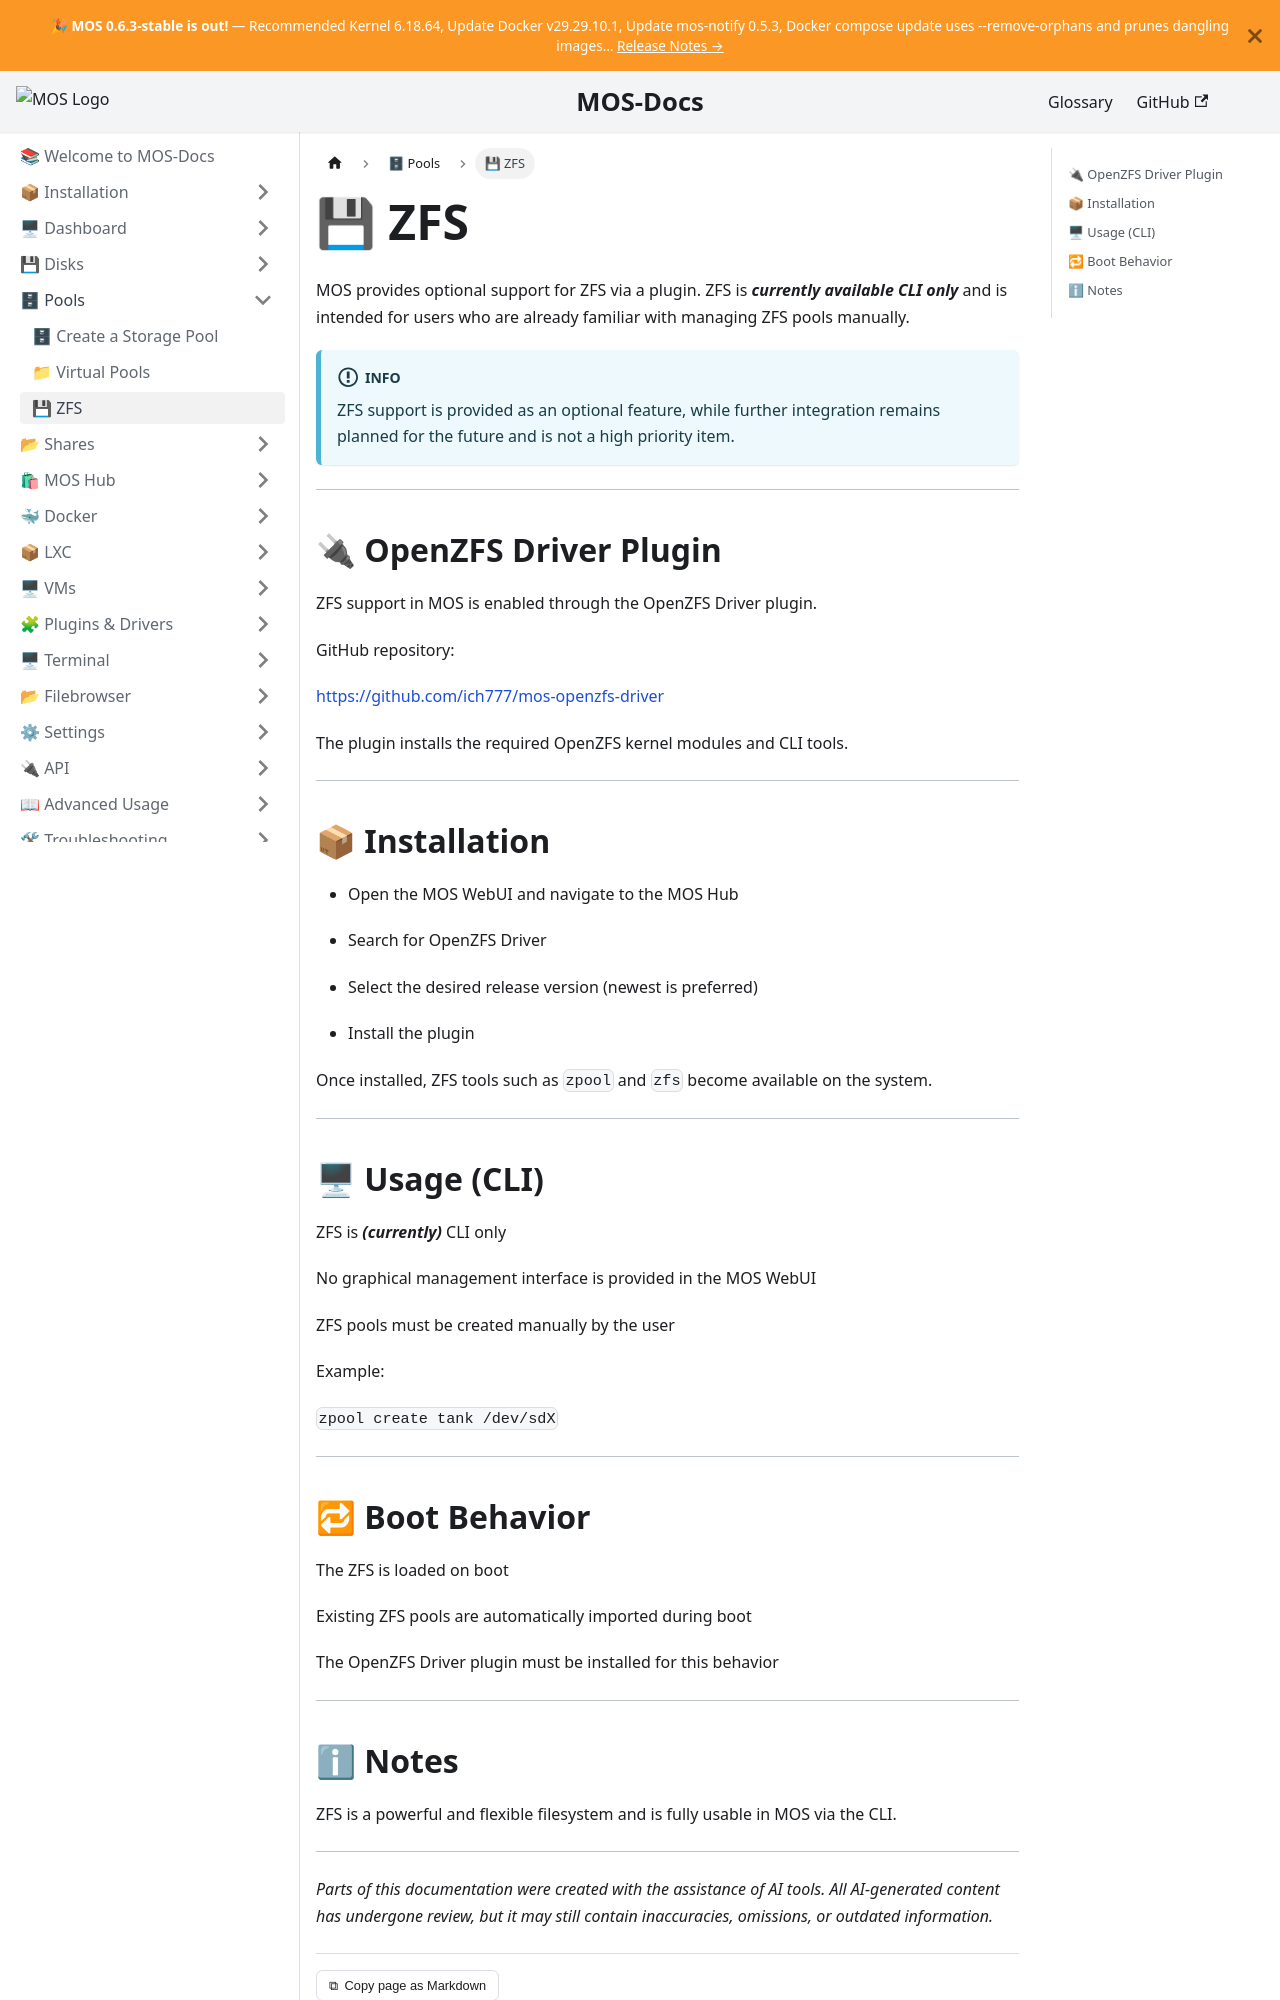

repository: mos-nas/mos-docs · page: docs/Pools/ZFS/index.html · generator: docusaurus

---
sidebar_label: 💾 ZFS
sidebar_position: 3
description: "Enable ZFS support in MOS via the OpenZFS Driver plugin. CLI-only ZFS pool management with automatic import on boot."
---

# 💾 ZFS

MOS provides optional support for ZFS via a plugin.
ZFS is ***currently available CLI only*** and is intended for users who are already familiar with managing ZFS pools manually.

:::info
ZFS support is provided as an optional feature, while further integration remains planned for the future and is not a high priority item.
:::

---

## 🔌 OpenZFS Driver Plugin

ZFS support in MOS is enabled through the OpenZFS Driver plugin.

GitHub repository:

https://github.com/ich777/mos-openzfs-driver


The plugin installs the required OpenZFS kernel modules and CLI tools.

---

## 📦 Installation

- Open the MOS WebUI and navigate to the MOS Hub

- Search for OpenZFS Driver

- Select the desired release version (newest is preferred)

- Install the plugin

Once installed, ZFS tools such as ```zpool``` and ```zfs``` become available on the system.

---
